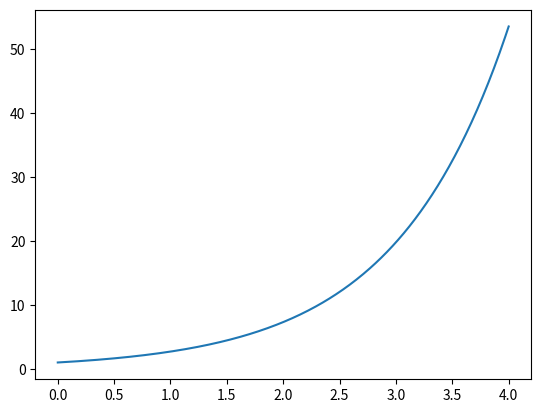

Source code (Python):
import numpy as np
import sys
import matplotlib.pyplot as plt
dt = float(0.01)# dt=float(sys.argv[1])
U0 = 1
T = 4
n = int(T/dt)

t = np.zeros(n+1)
u = np.zeros(n+1)

t[0] = 0
u[0] = U0

for k in range(n):
    t[k+1] = t[k] + dt
    u[k+1] = (1+dt)*u[k] # for any u[k+1]= u[k] + dt*f(u[k], t[k])


plt.plot(t,u)
plt.show()
